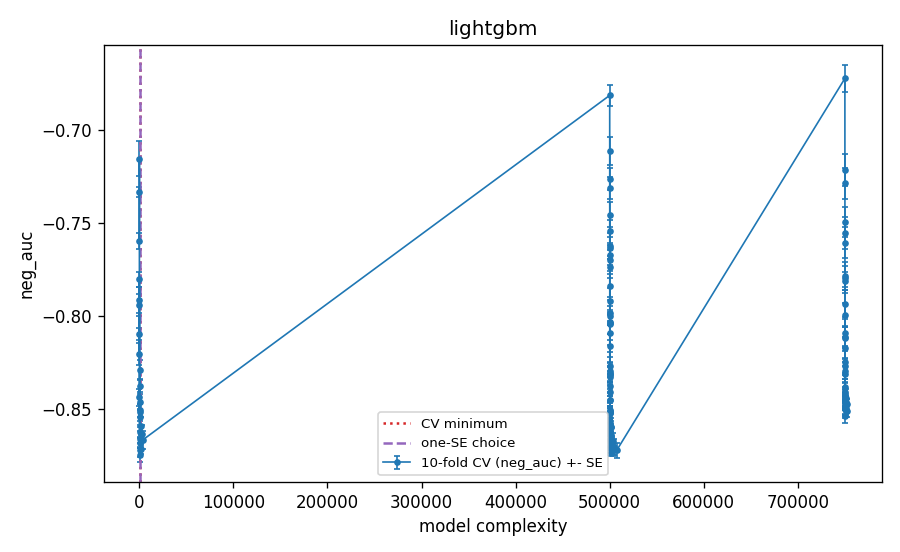

The data file committed next to this chart (first rows):
frac, num_leaves, lr, min_child, lam, subsample, colsample, spw, k, M, complexity, cv_neg_auc, cv_se, cv_auc, cv_log_loss, val_auc_tuning_fit, cv_error_pooled_youden, is_cv_min, is_one_se, is_one_se_plain
1.0, 31, 0.02, 100, 1, 0.8, 0.6, 2.992, 600, 20, 12.4, -0.7597, 0.00428, 0.7597, 0.3163, 0.7776, 0.3293, False, False, False
1.0, 31, 0.02, 100, 1, 0.8, 0.6, 2.992, 600, 50, 31.0, -0.7943, 0.005783, 0.7943, 0.3161, 0.808, 0.3239, False, False, False
1.0, 31, 0.02, 100, 1, 0.8, 0.6, 2.992, 600, 100, 62.0, -0.8206, 0.005767, 0.8206, 0.311, 0.8345, 0.2706, False, False, False
1.0, 31, 0.02, 100, 1, 0.8, 0.6, 2.992, 600, 200, 124.0, -0.8439, 0.004603, 0.8439, 0.2884, 0.858, 0.2513, False, False, False
1.0, 31, 0.02, 100, 1, 0.8, 0.6, 2.992, 600, 300, 186.0, -0.8546, 0.004368, 0.8546, 0.2681, 0.871, 0.1871, False, False, False
1.0, 31, 0.02, 100, 1, 0.8, 0.6, 2.992, 600, 500, 310.0, -0.8665, 0.00419, 0.8665, 0.2416, 0.8816, 0.2337, False, False, False
1.0, 31, 0.02, 100, 1, 0.8, 0.6, 2.992, 600, 800, 496.0, -0.8721, 0.003643, 0.8721, 0.2264, 0.8871, 0.2115, False, False, True
1.0, 31, 0.02, 100, 1, 0.8, 0.6, 2.992, 600, 1200, 744.0, -0.875, 0.00384, 0.875, 0.2268, 0.889, 0.2071, True, True, False
1.0, 31, 0.1, 50, 50, 0.5, 0.3, 8.95, 600, 20, 62.0, -0.7153, 0.009359, 0.7153, 0.4931, 0.7465, 0.364, False, False, False
1.0, 31, 0.1, 50, 50, 0.5, 0.3, 8.95, 600, 50, 155.0, -0.7913, 0.00701, 0.7913, 0.4481, 0.829, 0.2781, False, False, False
1.0, 31, 0.1, 50, 50, 0.5, 0.3, 8.95, 600, 100, 310.0, -0.829, 0.005462, 0.829, 0.3617, 0.8602, 0.2541, False, False, False
1.0, 31, 0.1, 50, 50, 0.5, 0.3, 8.95, 600, 200, 620.0, -0.8466, 0.00431, 0.8466, 0.2835, 0.8735, 0.2401, False, False, False
1.0, 31, 0.1, 50, 50, 0.5, 0.3, 8.95, 600, 300, 930.0, -0.8519, 0.004602, 0.8519, 0.2546, 0.8785, 0.207, False, False, False
1.0, 31, 0.1, 50, 50, 0.5, 0.3, 8.95, 600, 500, 1550, -0.8593, 0.004862, 0.8593, 0.2369, 0.8833, 0.198, False, False, False
1.0, 31, 0.1, 50, 50, 0.5, 0.3, 8.95, 600, 800, 2480, -0.8635, 0.004533, 0.8635, 0.2386, 0.8854, 0.2016, False, False, False
1.0, 31, 0.1, 50, 50, 0.5, 0.3, 8.95, 600, 1200, 3720, -0.8668, 0.004744, 0.8668, 0.2476, 0.8868, 0.1865, False, False, False
1.0, 63, 0.02, 100, 10, 0.5, 1.0, 8.95, 600, 20, 25.2, -0.7334, 0.002779, 0.7334, 0.3413, 0.7538, 0.3034, False, False, False
1.0, 63, 0.02, 100, 10, 0.5, 1.0, 8.95, 600, 50, 63.0, -0.7803, 0.004152, 0.7803, 0.374, 0.8062, 0.3295, False, False, False
1.0, 63, 0.02, 100, 10, 0.5, 1.0, 8.95, 600, 100, 126.0, -0.8098, 0.003417, 0.8098, 0.3901, 0.8388, 0.2447, False, False, False
1.0, 63, 0.02, 100, 10, 0.5, 1.0, 8.95, 600, 200, 252.0, -0.8377, 0.003526, 0.8377, 0.3555, 0.8597, 0.2572, False, False, False
1.0, 63, 0.02, 100, 10, 0.5, 1.0, 8.95, 600, 300, 378.0, -0.8509, 0.003545, 0.8509, 0.3144, 0.8697, 0.2341, False, False, False
1.0, 63, 0.02, 100, 10, 0.5, 1.0, 8.95, 600, 500, 630.0, -0.8627, 0.003038, 0.8627, 0.2628, 0.8793, 0.1988, False, False, False
1.0, 63, 0.02, 100, 10, 0.5, 1.0, 8.95, 600, 800, 1008, -0.8682, 0.003019, 0.8682, 0.2328, 0.8821, 0.2042, False, False, False
1.0, 63, 0.02, 100, 10, 0.5, 1.0, 8.95, 600, 1200, 1512, -0.8715, 0.003027, 0.8715, 0.2247, 0.8851, 0.1958, False, False, False
0.5, 7, 0.02, 100, 50, 1.0, 0.6, 1.0, 300, 20, 500003, -0.6813, 0.00557, 0.6813, 0.3206, 0.6863, 0.3903, False, False, False
0.5, 7, 0.02, 100, 50, 1.0, 0.6, 1.0, 300, 50, 500007, -0.7112, 0.007369, 0.7112, 0.3144, 0.7227, 0.306, False, False, False
0.5, 7, 0.02, 100, 50, 1.0, 0.6, 1.0, 300, 100, 500014, -0.7455, 0.006875, 0.7455, 0.306, 0.7617, 0.3106, False, False, False
0.5, 7, 0.02, 100, 50, 1.0, 0.6, 1.0, 300, 200, 500028, -0.7838, 0.006276, 0.7838, 0.2933, 0.799, 0.263, False, False, False
0.5, 7, 0.02, 100, 50, 1.0, 0.6, 1.0, 300, 300, 500042, -0.8038, 0.005934, 0.8038, 0.2839, 0.8182, 0.273, False, False, False
0.5, 7, 0.02, 100, 50, 1.0, 0.6, 1.0, 300, 500, 500070, -0.8268, 0.004774, 0.8268, 0.27, 0.8436, 0.222, False, False, False
0.5, 7, 0.02, 100, 50, 1.0, 0.6, 1.0, 300, 800, 500112, -0.8455, 0.004098, 0.8455, 0.2558, 0.8616, 0.2109, False, False, False
0.5, 7, 0.02, 100, 50, 1.0, 0.6, 1.0, 300, 1200, 500168, -0.8575, 0.003525, 0.8575, 0.2439, 0.8729, 0.1793, False, False, False
0.5, 15, 0.05, 200, 1, 0.8, 0.6, 8.95, 300, 20, 500015, -0.7672, 0.00539, 0.7672, 0.4313, 0.7792, 0.2633, False, False, False
0.5, 15, 0.05, 200, 1, 0.8, 0.6, 8.95, 300, 50, 500038, -0.8032, 0.00642, 0.8032, 0.4915, 0.8191, 0.2091, False, False, False
0.5, 15, 0.05, 200, 1, 0.8, 0.6, 8.95, 300, 100, 500075, -0.8306, 0.005238, 0.8306, 0.4567, 0.8494, 0.2227, False, False, False
0.5, 15, 0.05, 200, 1, 0.8, 0.6, 8.95, 300, 200, 500150, -0.8524, 0.003722, 0.8524, 0.3742, 0.8701, 0.2225, False, False, False
0.5, 15, 0.05, 200, 1, 0.8, 0.6, 8.95, 300, 300, 500225, -0.8609, 0.003879, 0.8609, 0.3246, 0.8778, 0.1865, False, False, False
0.5, 15, 0.05, 200, 1, 0.8, 0.6, 8.95, 300, 500, 500375, -0.8676, 0.003542, 0.8676, 0.2699, 0.8804, 0.1852, False, False, False
0.5, 15, 0.05, 200, 1, 0.8, 0.6, 8.95, 300, 800, 500600, -0.8705, 0.003198, 0.8705, 0.238, 0.8843, 0.1851, False, False, False
0.5, 15, 0.05, 200, 1, 0.8, 0.6, 8.95, 300, 1200, 500900, -0.8718, 0.00344, 0.8718, 0.2294, 0.8847, 0.1668, False, False, False
0.5, 31, 0.02, 50, 10, 0.5, 1.0, 8.95, 300, 20, 500012, -0.7263, 0.00583, 0.7263, 0.3453, 0.7453, 0.3331, False, False, False
0.5, 31, 0.02, 50, 10, 0.5, 1.0, 8.95, 300, 50, 500031, -0.7737, 0.005931, 0.7737, 0.3891, 0.7995, 0.3543, False, False, False
0.5, 31, 0.02, 50, 10, 0.5, 1.0, 8.95, 300, 100, 500062, -0.8093, 0.006229, 0.8093, 0.4177, 0.8349, 0.2702, False, False, False
0.5, 31, 0.02, 50, 10, 0.5, 1.0, 8.95, 300, 200, 500124, -0.838, 0.005135, 0.838, 0.3892, 0.8598, 0.235, False, False, False
0.5, 31, 0.02, 50, 10, 0.5, 1.0, 8.95, 300, 300, 500186, -0.8515, 0.004675, 0.8515, 0.3475, 0.8682, 0.2357, False, False, False
0.5, 31, 0.02, 50, 10, 0.5, 1.0, 8.95, 300, 500, 500310, -0.8619, 0.004398, 0.8619, 0.2895, 0.8793, 0.1823, False, False, False
0.5, 31, 0.02, 50, 10, 0.5, 1.0, 8.95, 300, 800, 500496, -0.8684, 0.003828, 0.8684, 0.2479, 0.8819, 0.2194, False, False, False
0.5, 31, 0.02, 50, 10, 0.5, 1.0, 8.95, 300, 1200, 500744, -0.8709, 0.004072, 0.8709, 0.2289, 0.8837, 0.1898, False, False, False
0.5, 31, 0.02, 50, 10, 1.0, 0.6, 1.0, 300, 20, 500012, -0.7312, 0.005701, 0.7312, 0.316, 0.7389, 0.2872, False, False, False
0.5, 31, 0.02, 50, 10, 1.0, 0.6, 1.0, 300, 50, 500031, -0.7626, 0.007039, 0.7626, 0.3049, 0.7756, 0.2823, False, False, False
0.5, 31, 0.02, 50, 10, 1.0, 0.6, 1.0, 300, 100, 500062, -0.7983, 0.00666, 0.7983, 0.291, 0.8102, 0.3002, False, False, False
0.5, 31, 0.02, 50, 10, 1.0, 0.6, 1.0, 300, 200, 500124, -0.8299, 0.005221, 0.8299, 0.2724, 0.8418, 0.2457, False, False, False
0.5, 31, 0.02, 50, 10, 1.0, 0.6, 1.0, 300, 300, 500186, -0.8455, 0.004243, 0.8455, 0.2602, 0.857, 0.2479, False, False, False
0.5, 31, 0.02, 50, 10, 1.0, 0.6, 1.0, 300, 500, 500310, -0.8594, 0.003644, 0.8594, 0.2466, 0.8686, 0.1716, False, False, False
0.5, 31, 0.02, 50, 10, 1.0, 0.6, 1.0, 300, 800, 500496, -0.8666, 0.003646, 0.8666, 0.2401, 0.8769, 0.1869, False, False, False
0.5, 31, 0.02, 50, 10, 1.0, 0.6, 1.0, 300, 1200, 500744, -0.8703, 0.003203, 0.8703, 0.242, 0.8806, 0.2097, False, False, False
0.5, 31, 0.05, 50, 1, 0.5, 1.0, 8.95, 300, 20, 500031, -0.7545, 0.006292, 0.7545, 0.3877, 0.7844, 0.3084, False, False, False
0.5, 31, 0.05, 50, 1, 0.5, 1.0, 8.95, 300, 50, 500078, -0.8001, 0.005107, 0.8001, 0.4078, 0.8229, 0.2025, False, False, False
0.5, 31, 0.05, 50, 1, 0.5, 1.0, 8.95, 300, 100, 500155, -0.833, 0.003274, 0.833, 0.3572, 0.8497, 0.2441, False, False, False
0.5, 31, 0.05, 50, 1, 0.5, 1.0, 8.95, 300, 200, 500310, -0.8517, 0.003137, 0.8517, 0.2808, 0.8683, 0.2073, False, False, False
... 68 more rows
